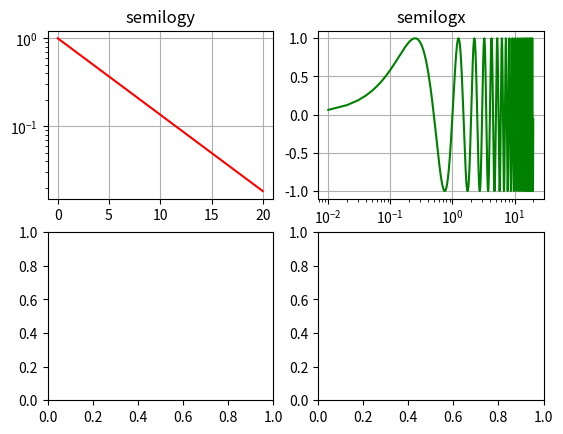

Write the Python code that produced this figure. (Note: this script raises an exception after producing the figure.)
import numpy as np
import matplotlib.pyplot as plt

# Data for plotting
t = np.arange(0.01, 20.0, 0.01)

# Create figure
fig, ((ax1, ax2), (ax3, ax4)) = plt.subplots(2, 2)
#布置2x2=4个subplots

# log y axis
ax1.semilogy(t, np.exp(-t / 5.0), color='r')#设置y轴为log类型
ax1.set(title='semilogy')
ax1.grid()

# log x axis
ax2.semilogx(t, np.sin(2 * np.pi * t), color='g')#设置x轴log类型
ax2.set(title='semilogx')
ax2.grid()

# log x and y axis
ax3.loglog(t, 20 * np.exp(-t / 10.0), basex=2, color='k')#设置x、y两轴均为log类型
ax3.set(title='loglog base 2 on x')
ax3.grid()

# With errorbars: clip non-positive values
# Use new data for plotting
x = 10.0**np.linspace(0.0, 2.0, 20)
y = x**2.0

ax4.set_xscale("log", nonposx='clip')
ax4.set_yscale("log", nonposy='clip')
ax4.set(title='Errorbars go negative')
ax4.errorbar(x, y, xerr=0.1 * x, yerr=5.0 + 0.75 * y)
# ylim must be set after errorbar to allow errorbar to autoscale limits
ax4.set_ylim(ymin=0.1)

fig.tight_layout()

plt.savefig("logarithmic_figure_and_sublots_setting.jpg")
plt.show()